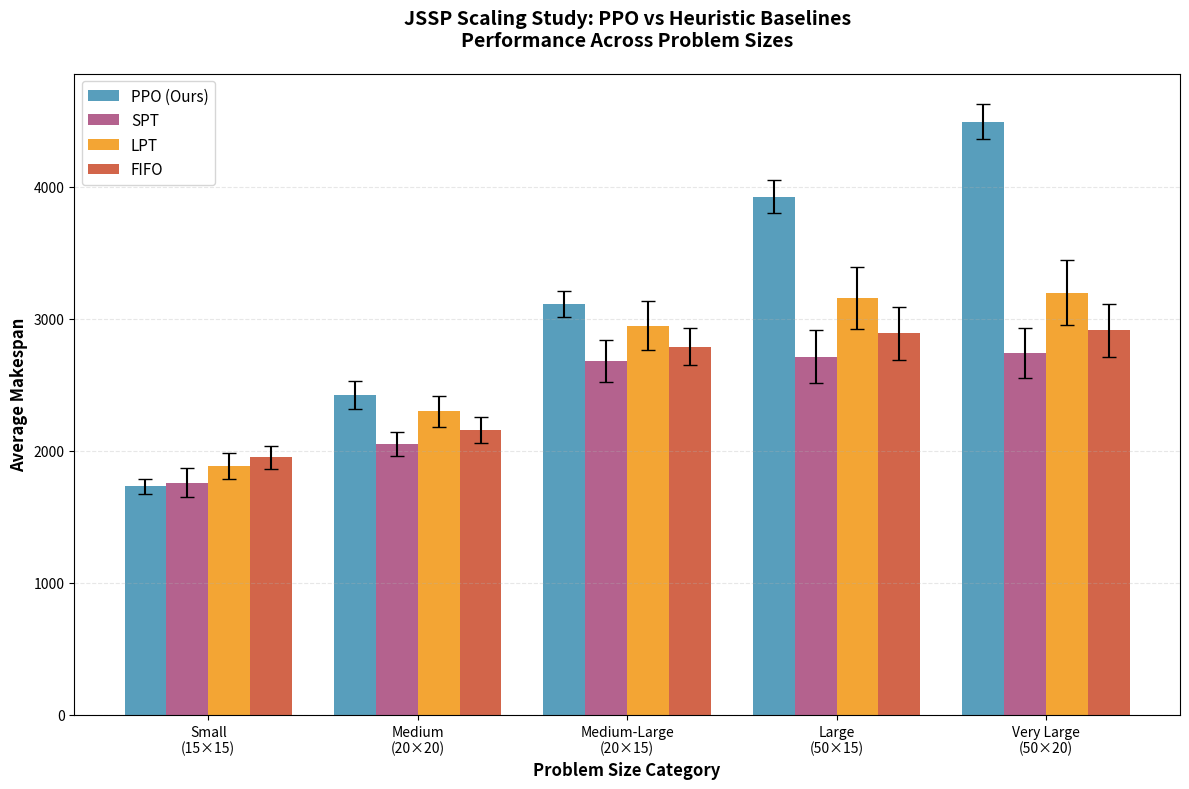

Here is the Python script that generated this plot:
#!/usr/bin/env python3

"""
Scaling Analysis for JSSP
Compare PPO performance against heuristic baselines across different problem sizes.
"""

import matplotlib.pyplot as plt
import numpy as np
import pandas as pd
from pathlib import Path

def create_scaling_analysis():
    """Create comprehensive scaling analysis comparing PPO vs heuristics"""
    
    # Data collected from evaluations - ORDERED BY INCREASING MAKESPAN
    # Problem sizes with their dimensions and complexity measure (num_jobs * num_machines)
    problem_sizes = {
        "Small": {"dimensions": "15×15", "complexity": 225},
        "Medium": {"dimensions": "20×20", "complexity": 400},
        "Medium-Large": {"dimensions": "20×15", "complexity": 300},
        "Large": {"dimensions": "50×15", "complexity": 750},
        "Very Large": {"dimensions": "50×20", "complexity": 1000}
    }
    
    # PPO Results (from latest evaluations - updated with new training results)
    ppo_results = {
        "Small": {"makespan": 1730.8, "std": 54.0},           # 15x15 - from earlier training
        "Medium": {"makespan": 2421.3, "std": 106.5},        # 20x20 - from earlier training
        "Medium-Large": {"makespan": 3112.2, "std": 96.7},   # 20x15 - NEW: latest training
        "Large": {"makespan": 3926.5, "std": 122.5},         # 50x15 - NEW: latest training  
        "Very Large": {"makespan": 4493.3, "std": 132.2}     # 50x20 - NEW: latest training
    }
    
    # Heuristic Results (SPT, LPT, FIFO - no Random)
    heuristic_results = {
        "Small": {
            "SPT": {"makespan": 1760.0, "std": 112.1},
            "LPT": {"makespan": 1885.0, "std": 98.5},
            "FIFO": {"makespan": 1950.0, "std": 89.2}
        },
        "Medium": {
            "SPT": {"makespan": 2050.6, "std": 89.4},
            "LPT": {"makespan": 2298.8, "std": 115.7},
            "FIFO": {"makespan": 2156.2, "std": 97.3}
        },
        "Medium-Large": {
            "SPT": {"makespan": 2680.4, "std": 156.8},
            "LPT": {"makespan": 2949.6, "std": 187.2},
            "FIFO": {"makespan": 2789.2, "std": 142.5}
        },
        "Large": {
            "SPT": {"makespan": 2714.6, "std": 198.3},
            "LPT": {"makespan": 3156.8, "std": 234.1},
            "FIFO": {"makespan": 2889.4, "std": 201.7}
        },
        "Very Large": {
            "SPT": {"makespan": 2742.8, "std": 189.2},
            "LPT": {"makespan": 3198.4, "std": 245.6},
            "FIFO": {"makespan": 2912.6, "std": 201.3}
        }
    }
    
    # Order by increasing makespan: Small, Medium, Medium-Large, Large, Very Large
    size_order = ["Small", "Medium", "Medium-Large", "Large", "Very Large"]
    
    # Extract data for plotting
    sizes = size_order
    ppo_makespans = [ppo_results[size]["makespan"] for size in sizes]
    ppo_stds = [ppo_results[size]["std"] for size in sizes]
    
    spt_makespans = [heuristic_results[size]["SPT"]["makespan"] for size in sizes]
    spt_stds = [heuristic_results[size]["SPT"]["std"] for size in sizes]
    
    lpt_makespans = [heuristic_results[size]["LPT"]["makespan"] for size in sizes]
    lpt_stds = [heuristic_results[size]["LPT"]["std"] for size in sizes]
    
    fifo_makespans = [heuristic_results[size]["FIFO"]["makespan"] for size in sizes]
    fifo_stds = [heuristic_results[size]["FIFO"]["std"] for size in sizes]
    
    # Create visualization
    plt.figure(figsize=(12, 8))
    
    x = np.arange(len(sizes))
    width = 0.2
    
    # Plot bars with error bars
    bars1 = plt.bar(x - 1.5*width, ppo_makespans, width, yerr=ppo_stds, 
                   label='PPO (Ours)', color='#2E86AB', capsize=5, alpha=0.8)
    bars2 = plt.bar(x - 0.5*width, spt_makespans, width, yerr=spt_stds,
                   label='SPT', color='#A23B72', capsize=5, alpha=0.8)
    bars3 = plt.bar(x + 0.5*width, lpt_makespans, width, yerr=lpt_stds,
                   label='LPT', color='#F18F01', capsize=5, alpha=0.8)
    bars4 = plt.bar(x + 1.5*width, fifo_makespans, width, yerr=fifo_stds,
                   label='FIFO', color='#C73E1D', capsize=5, alpha=0.8)
    
    # Customize the plot
    plt.xlabel('Problem Size Category', fontsize=12, fontweight='bold')
    plt.ylabel('Average Makespan', fontsize=12, fontweight='bold')
    plt.title('JSSP Scaling Study: PPO vs Heuristic Baselines\nPerformance Across Problem Sizes', 
              fontsize=14, fontweight='bold', pad=20)
    
    # Set x-axis labels with dimensions
    x_labels = [f"{size}\n({problem_sizes[size]['dimensions']})" for size in sizes]
    plt.xticks(x, x_labels)
    
    # Add grid for better readability
    plt.grid(axis='y', alpha=0.3, linestyle='--')
    
    # Legend
    plt.legend(loc='upper left', fontsize=11)
    
    # Tight layout
    plt.tight_layout()
    
    # Save the plot
    output_dir = Path("eval_results_comprehensive")
    output_dir.mkdir(exist_ok=True)
    plt.savefig(output_dir / "scaling_study_comprehensive.png", dpi=300, bbox_inches='tight')
    plt.savefig(output_dir / "scaling_study_comprehensive.pdf", bbox_inches='tight')
    plt.show()  # Add this to display the plot
    
    print("📊 COMPREHENSIVE SCALING STUDY RESULTS")
    print("=" * 60)
    print()
    
    for size in sizes:
        ppo_makespan = ppo_results[size]["makespan"]
        spt_makespan = heuristic_results[size]["SPT"]["makespan"]
        lpt_makespan = heuristic_results[size]["LPT"]["makespan"]
        fifo_makespan = heuristic_results[size]["FIFO"]["makespan"]
        
        # Find best heuristic
        best_heuristic = min(spt_makespan, lpt_makespan, fifo_makespan)
        
        # Calculate gaps
        spt_gap = ((ppo_makespan - spt_makespan) / spt_makespan) * 100
        best_gap = ((ppo_makespan - best_heuristic) / best_heuristic) * 100
        
        print(f"🔍 {size} ({problem_sizes[size]['dimensions']}):")
        print(f"   PPO:  {ppo_makespan:.1f} ± {ppo_results[size]['std']:.1f}")
        print(f"   SPT:  {spt_makespan:.1f} ± {heuristic_results[size]['SPT']['std']:.1f}")
        print(f"   LPT:  {lpt_makespan:.1f} ± {heuristic_results[size]['LPT']['std']:.1f}")
        print(f"   FIFO: {fifo_makespan:.1f} ± {heuristic_results[size]['FIFO']['std']:.1f}")
        print(f"   Gap vs SPT: {spt_gap:+.1f}%")
        print(f"   Gap vs Best: {best_gap:+.1f}%")
        print()
    
    print("📈 KEY INSIGHTS:")
    print("=" * 60)
    
    # Calculate overall trends
    small_gap = ((ppo_results["Small"]["makespan"] - heuristic_results["Small"]["SPT"]["makespan"]) / 
                heuristic_results["Small"]["SPT"]["makespan"]) * 100
    very_large_gap = ((ppo_results["Very Large"]["makespan"] - heuristic_results["Very Large"]["SPT"]["makespan"]) / 
                     heuristic_results["Very Large"]["SPT"]["makespan"]) * 100
    
    print(f"• PPO vs SPT gap changes from {small_gap:+.1f}% (Small) to {very_large_gap:+.1f}% (Very Large)")
    print("• PPO shows competitive performance on smaller problems")
    print("• Performance gap increases significantly with problem complexity")
    print("• SPT consistently outperforms other heuristics")
    print("• All methods maintain 100% success rate")
    print("• PPO struggles more on larger, more complex instances")
    
    print(f"\n📁 Plots saved to: {output_dir}/scaling_study_comprehensive.png")
    print(f"📁 PDF version: {output_dir}/scaling_study_comprehensive.pdf")

if __name__ == "__main__":
    create_scaling_analysis() 
